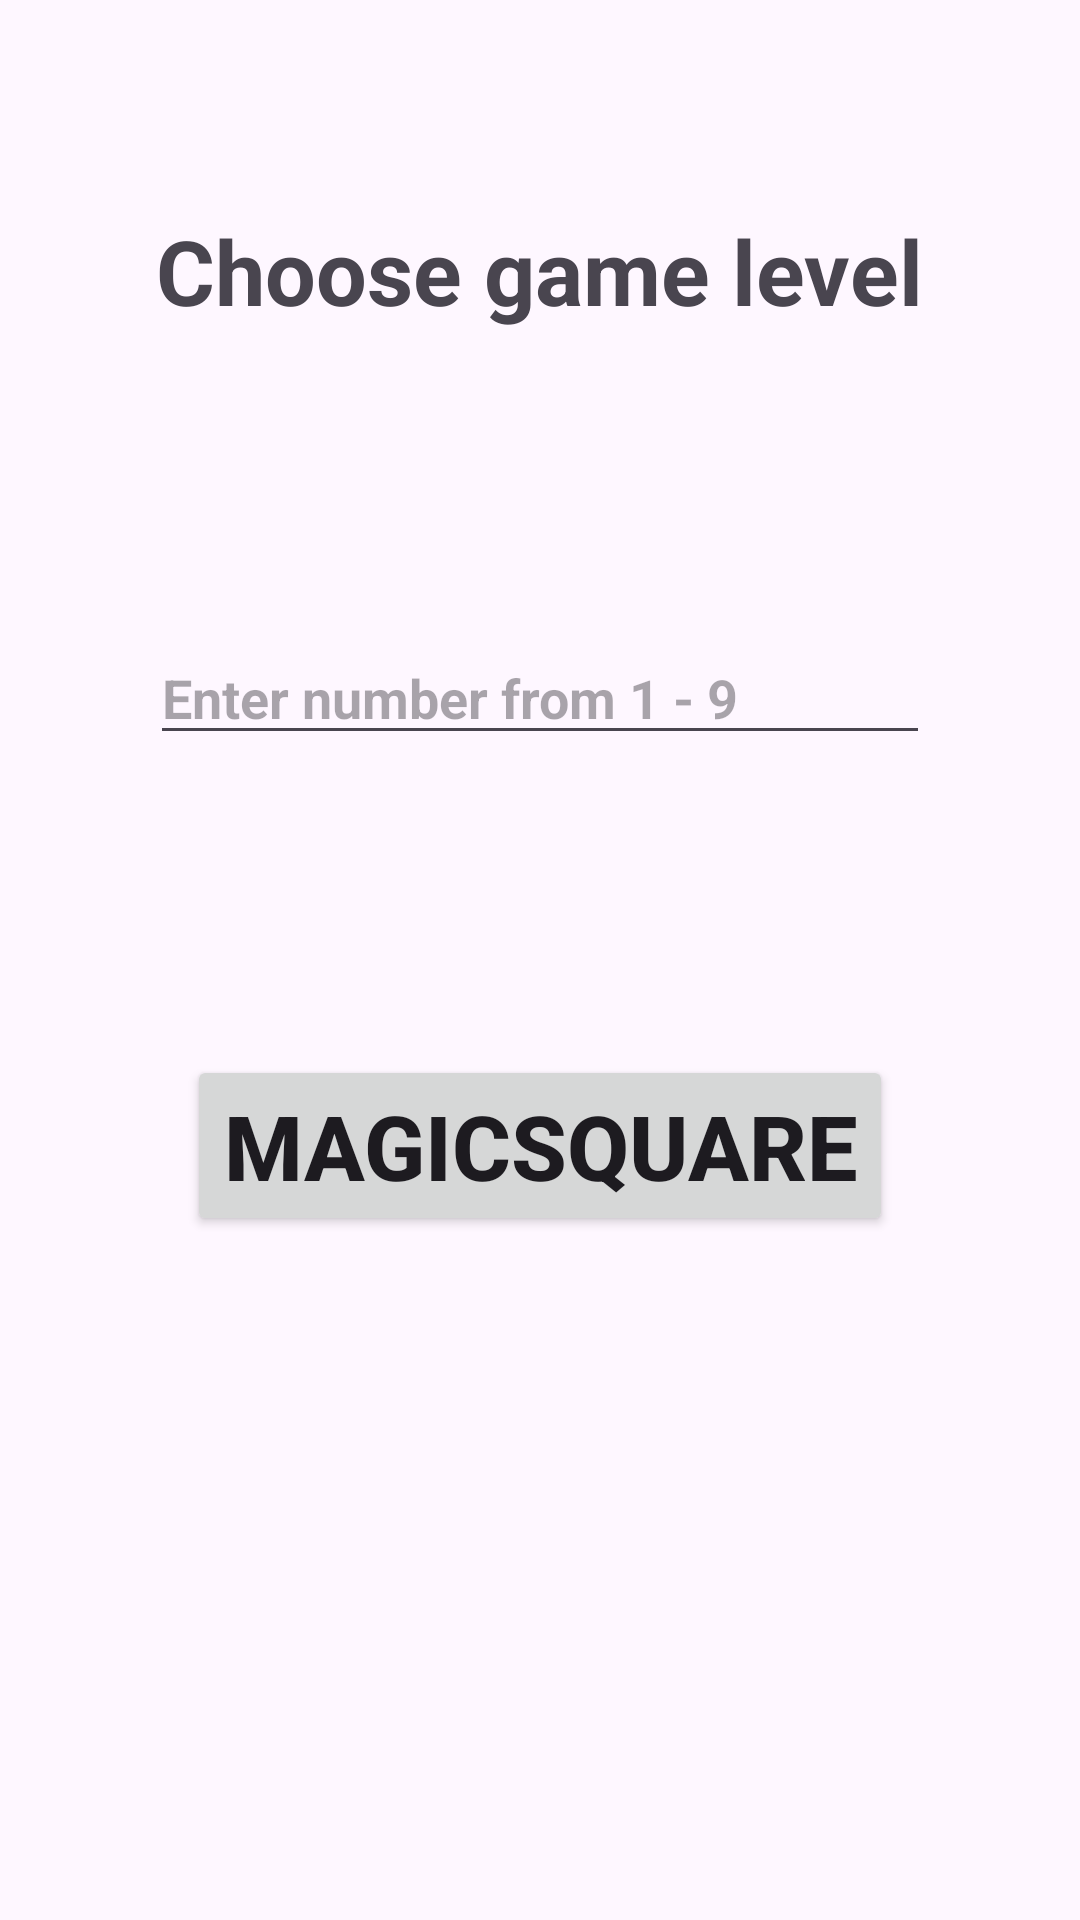

Android layout source for this screen:
<!-- AndroidManifest.xml: application theme Theme.MagicSquareGame -->
<!-- res/layout/activity_magic_square_home.xml -->
<?xml version="1.0" encoding="utf-8"?>
<LinearLayout xmlns:android="http://schemas.android.com/apk/res/android"
    android:layout_width="match_parent"
    android:layout_height="match_parent"
    android:orientation="vertical"
    android:gravity="center_horizontal"
    android:fitsSystemWindows="true">  

    <TextView
        android:id="@+id/textViewGreeting"
        android:layout_width="wrap_content"
        android:layout_height="wrap_content"
        android:layout_marginTop="70dp"
        android:text="Choose game level"
        android:textSize="30sp"
        android:textStyle="bold"
        />


    <EditText
        android:id="@+id/editTextLevel"
        android:layout_width="match_parent"
        android:layout_height="wrap_content"
        android:layout_marginHorizontal="50dp"
        android:layout_marginTop="100dp"
        android:hint="Enter number from 1 - 9"
        android:inputType="number"
        android:maxLength="1"
        android:textStyle="bold"
        />


    <Button
        android:id="@+id/buttonMagicSquare"
        android:layout_width="wrap_content"
        android:layout_height="wrap_content"
        android:text="MagicSquare"
        android:textSize="30sp"
        android:layout_marginTop="100dp"
        android:textStyle="bold"
        />

    <TextView
        android:id="@+id/textViewSuccessFail"
        android:layout_width="wrap_content"
        android:layout_height="wrap_content"
        android:textSize="25sp"
        android:layout_marginTop="100dp"
        android:textStyle="bold"
        />
</LinearLayout>
<!-- resources referenced by this layout -->
<resources>
  <style name="Theme.MagicSquareGame" parent="Theme.MaterialComponents.DayNight.DarkActionBar">
          
          <item name="colorPrimary">@color/purple_500</item>
          <item name="colorPrimaryVariant">@color/purple_700</item>
          <item name="colorOnPrimary">@color/white</item>
          
          <item name="colorSecondary">@color/teal_200</item>
          <item name="colorSecondaryVariant">@color/teal_700</item>
          <item name="colorOnSecondary">@color/black</item>
          
          <item name="android:statusBarColor">?attr/colorPrimaryVariant</item>
          
      </style>
  <!-- not gathered from this repository: default colours our renderer supplied (Android Studio template values) -->
  <color name="purple_500">#FF6200EE</color>
  <color name="purple_700">#FF3700B3</color>
  <color name="teal_200">#FF03DAC5</color>
  <color name="teal_700">#FF018786</color>
  <color name="black">#FF000000</color>
  <color name="white">#FFFFFFFF</color>
</resources>
